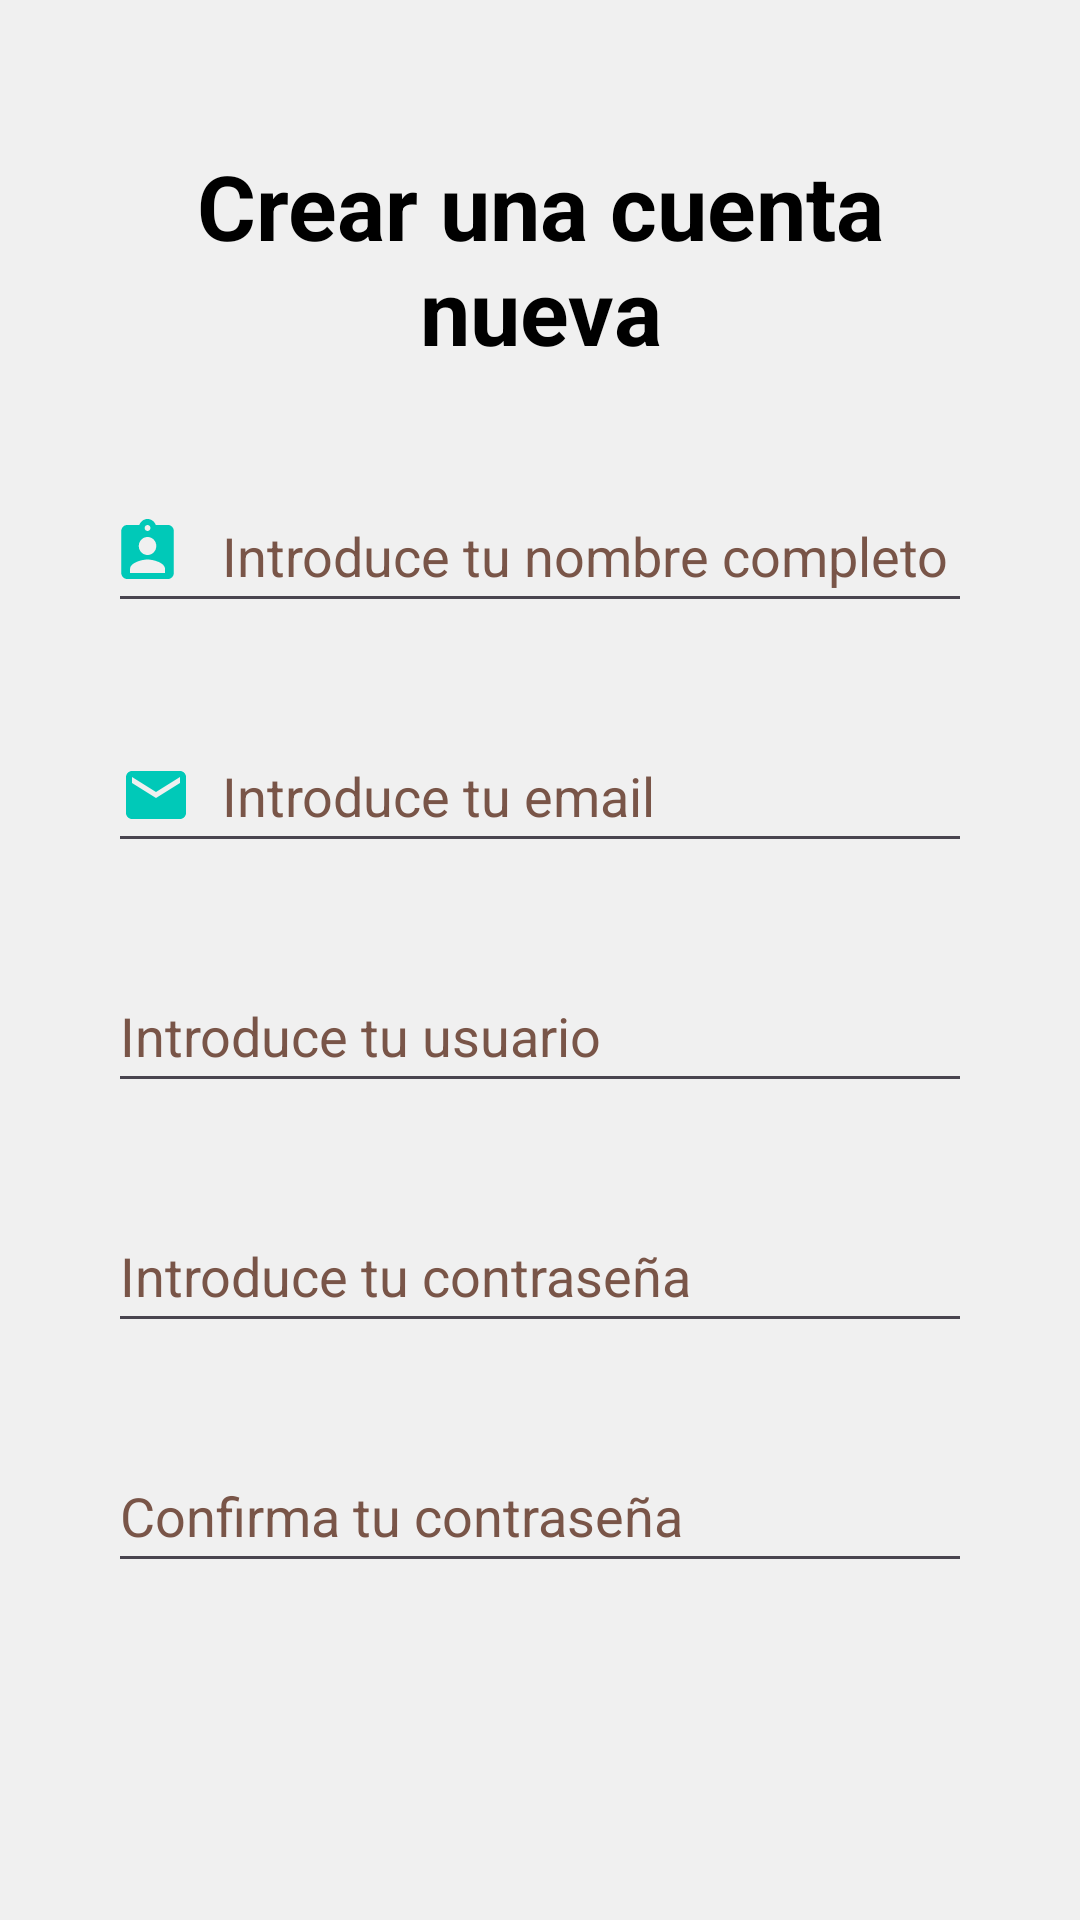

The Android layout XML behind this screen, and the referenced resources:
<!-- AndroidManifest.xml: application theme Theme.Proyecto_PMMD -->
<!-- res/layout/activity_intent_register.xml -->
<?xml version="1.0" encoding="utf-8"?>
<androidx.constraintlayout.widget.ConstraintLayout xmlns:android="http://schemas.android.com/apk/res/android"
    xmlns:app="http://schemas.android.com/apk/res-auto"
    xmlns:tools="http://schemas.android.com/tools"
    android:layout_width="match_parent"
    android:layout_height="match_parent"
    android:background="@color/grey_light"
    tools:context=".login_register.ActivityIntentRegister">

    <LinearLayout
        android:id="@+id/id_layout_fragment_register"
        android:layout_width="match_parent"
        android:layout_height="wrap_content"
        android:layout_margin="20dp"
        android:orientation="vertical"
        app:layout_constraintBottom_toBottomOf="parent"
        app:layout_constraintEnd_toEndOf="parent"
        app:layout_constraintStart_toStartOf="parent"
        app:layout_constraintTop_toTopOf="parent"
        app:layout_constraintVertical_bias="0.1">

        <TextView
            android:id="@+id/id_text_title_register"
            style="@style/Title"
            android:layout_width="match_parent"
            android:layout_height="wrap_content"
            android:layout_gravity="center|top"
            android:layout_margin="20dp"
            android:gravity="center"
            android:text="@string/text_register_title"
            android:textSize="30sp" />

        <EditText
            android:id="@+id/id_et_full_name_register"
            android:layout_width="match_parent"
            android:layout_height="wrap_content"
            android:layout_margin="16dp"
            android:autofillHints=""
            android:drawableStart="@drawable/icon_account"
            android:drawablePadding="10dp"
            android:hint="@string/edit_text_fullname_register"
            android:inputType="text"
            android:maxLines="1"
            android:minHeight="48dp"
            android:textColorHint="#795548" />

        <EditText
            android:id="@+id/id_et_email_register"
            android:layout_width="match_parent"
            android:layout_height="wrap_content"
            android:layout_margin="16dp"
            android:autofillHints="emailAddress"
            android:drawableStart="@drawable/icon_email"
            android:drawablePadding="10dp"
            android:hint="@string/edit_text_email_register"
            android:inputType="textEmailAddress"
            android:minHeight="48dp"
            android:textColorHint="#795548" />

        <EditText
            android:id="@+id/id_et_username_register"
            android:layout_width="match_parent"
            android:layout_height="wrap_content"
            android:layout_margin="16dp"
            android:autofillHints="emailAddress"
            android:drawableStart="@drawable/icon_circle_account"
            android:drawablePadding="10dp"
            android:hint="@string/edit_text_username_register"
            android:inputType="textEmailAddress"
            android:minHeight="48dp"
            android:textColorHint="#795548" />

        <EditText
            android:id="@+id/id_et_password_register"
            android:layout_width="match_parent"
            android:layout_height="wrap_content"
            android:layout_margin="16dp"
            android:autofillHints="password"
            android:drawableStart="@drawable/icon_lock"
            android:drawablePadding="10dp"
            android:hint="@string/edit_text_password_register"
            android:inputType="textPassword"
            android:minHeight="48dp"
            android:textColorHint="#795548" />

        <EditText
            android:id="@+id/id_et_confirm_password_register"
            android:layout_width="match_parent"
            android:layout_height="wrap_content"
            android:layout_margin="16dp"
            android:autofillHints="password"
            android:drawableStart="@drawable/icon_lock"
            android:drawablePadding="10dp"
            android:hint="@string/edit_text_confirm_password_register"
            android:inputType="textPassword"
            android:minHeight="48dp"
            android:textColorHint="#795548" />
    </LinearLayout>
</androidx.constraintlayout.widget.ConstraintLayout>
<!-- resources referenced by this layout -->
<resources>
  <color name="grey_light">#F0F0F0</color>
  <!-- drawable icon_account (drawable) -->
  <vector xmlns:android="http://schemas.android.com/apk/res/android"
      android:width="24dp"
      android:height="24dp"
      android:viewportWidth="24"
      android:viewportHeight="24">
      <path
          android:fillColor="#00C9B8"
          android:pathData="M15.988,2H11.922C11.514,0.84 10.444,0 9.179,0C7.915,0 6.845,0.84 6.436,2H2.371C1.301,2 0.426,2.9 0.426,4V18C0.426,19.1 1.301,20 2.371,20H15.988C17.058,20 17.933,19.1 17.933,18V4C17.933,2.9 17.058,2 15.988,2ZM9.179,2C9.714,2 10.152,2.45 10.152,3C10.152,3.55 9.714,4 9.179,4C8.644,4 8.207,3.55 8.207,3C8.207,2.45 8.644,2 9.179,2ZM9.179,6C10.794,6 12.097,7.34 12.097,9C12.097,10.66 10.794,12 9.179,12C7.565,12 6.261,10.66 6.261,9C6.261,7.34 7.565,6 9.179,6ZM15.015,18H3.343V16.6C3.343,14.6 7.234,13.5 9.179,13.5C11.125,13.5 15.015,14.6 15.015,16.6V18Z" />
  </vector>
  <!-- drawable icon_email (drawable) -->
  <vector xmlns:android="http://schemas.android.com/apk/res/android"
      android:width="24dp"
      android:height="24dp"
      android:tint="#00C9B8"
      android:viewportWidth="24"
      android:viewportHeight="24">
      <path
          android:fillColor="#00C9B8"
          android:pathData="M20,4L4,4c-1.1,0 -1.99,0.9 -1.99,2L2,18c0,1.1 0.9,2 2,2h16c1.1,0 2,-0.9 2,-2L22,6c0,-1.1 -0.9,-2 -2,-2zM20,8l-8,5 -8,-5L4,6l8,5 8,-5v2z" />
  </vector>
  <string name="edit_text_confirm_password_register">Confirma tu contraseña</string>
  <string name="edit_text_email_register">Introduce tu email</string>
  <string name="edit_text_fullname_register">Introduce tu nombre completo</string>
  <string name="edit_text_password_register">Introduce tu contraseña</string>
  <string name="edit_text_username_register">Introduce tu usuario</string>
  <string name="text_register_title">Crear una cuenta nueva</string>
  <style name="Title">
          <item name="android:textColor">@color/black</item>
          <item name="android:textSize">24sp</item>
          <item name="android:textStyle">bold</item>
      </style>
  <style name="Theme.Proyecto_PMMD" parent="Base.Theme.Proyecto_PMMD" />
  <color name="black">#000000</color>
  <style name="Base.Theme.Proyecto_PMMD" parent="Theme.Material3.DayNight.NoActionBar">
          
          <item name="colorPrimary">@color/primary_color</item>
          <item name="colorPrimaryVariant">@color/primary_color</item>
          <item name="colorOnPrimary">@color/white</item>
          
          <item name="colorSecondary">@color/teal_200</item>
          <item name="colorSecondaryVariant">@color/teal_700</item>
          <item name="colorOnSecondary">@color/black</item>
          
          <item name="android:statusBarColor">?attr/colorPrimaryVariant</item>
      </style>
  <color name="primary_color">#00C9B8</color>
  <color name="white">#FFFFFFFF</color>
  <color name="teal_200">#FF03DAC5</color>
  <color name="teal_700">#FF018786</color>
</resources>
